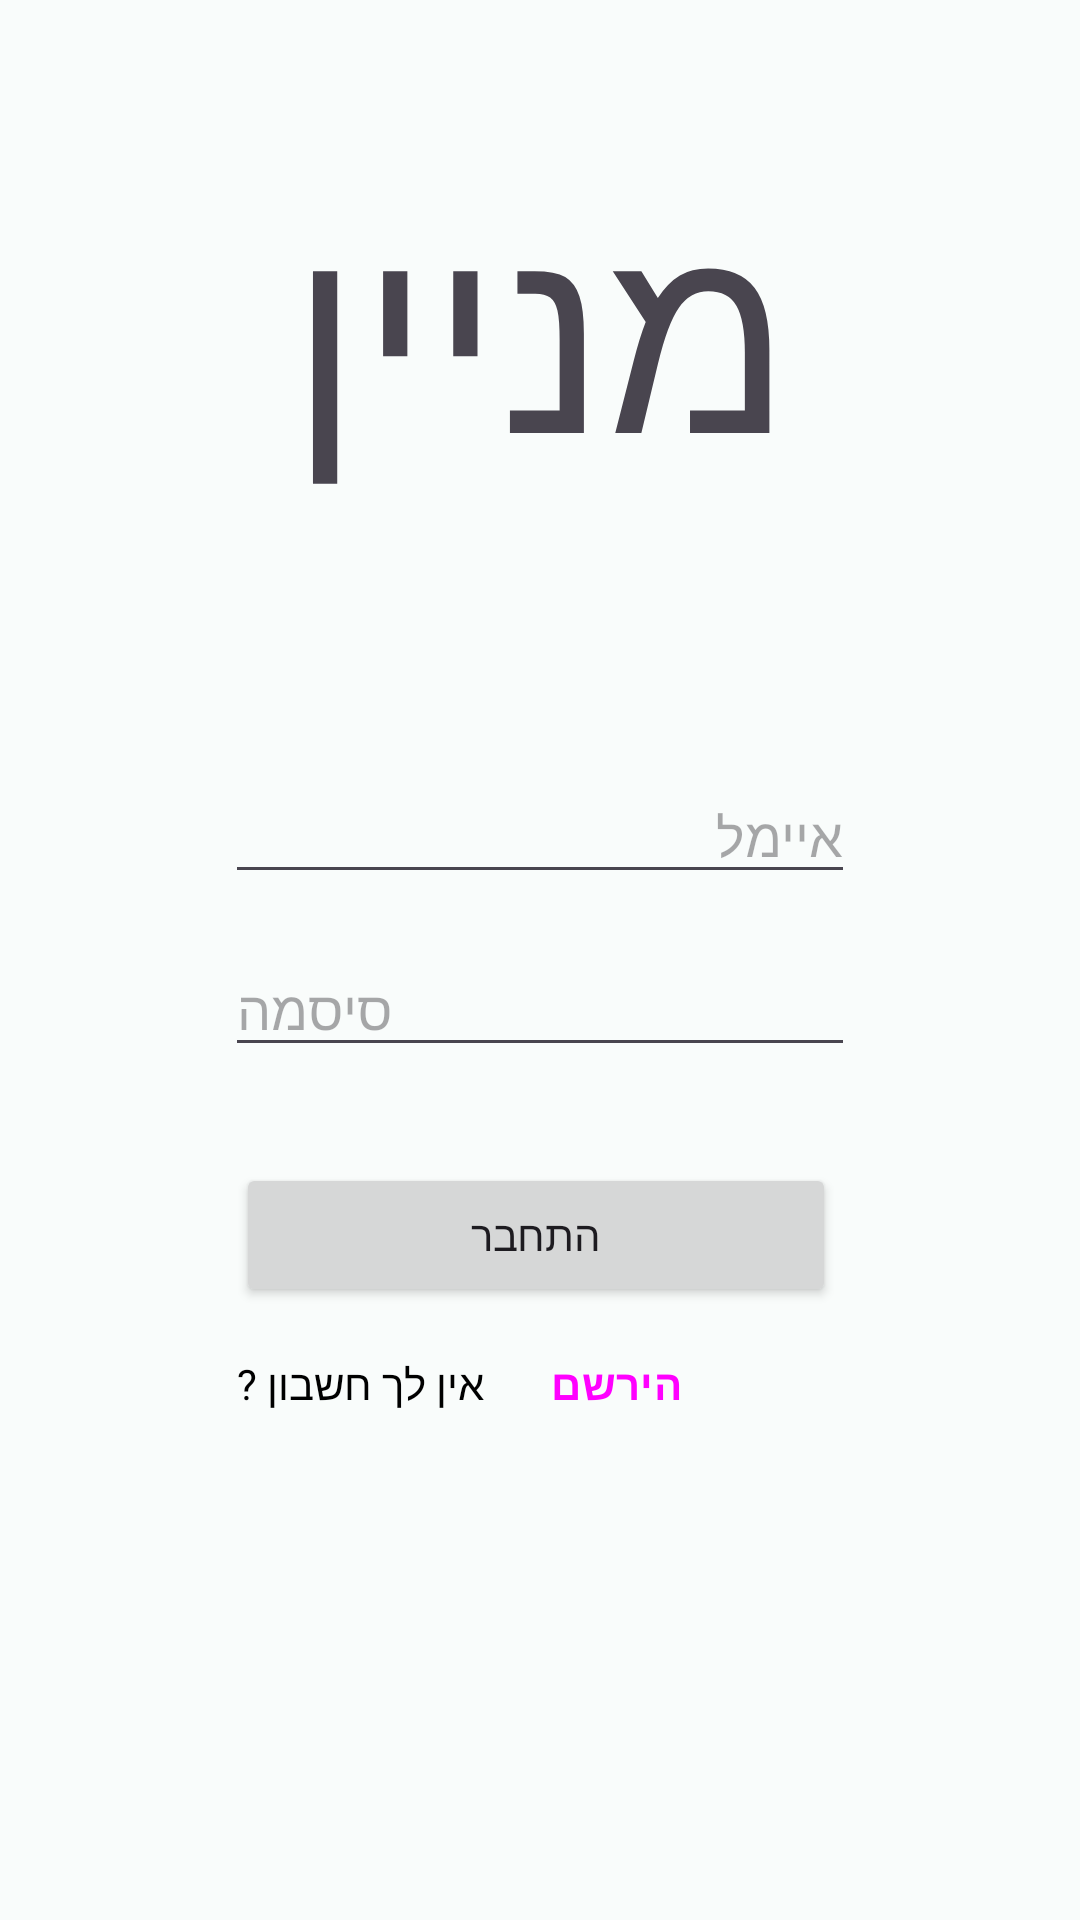

Here is an Android app screen rendered from its layout file. Give the layout XML and the strings, colors and styles it references.
<!-- AndroidManifest.xml: application theme Theme.Minyan -->
<!-- res/layout/activity_login.xml -->
<?xml version="1.0" encoding="utf-8"?>
<androidx.constraintlayout.widget.ConstraintLayout xmlns:android="http://schemas.android.com/apk/res/android"
    xmlns:app="http://schemas.android.com/apk/res-auto"
    xmlns:tools="http://schemas.android.com/tools"
    android:layout_width="match_parent"
    android:layout_height="match_parent"
    tools:context=".Activity.LoginActivity">

    <EditText
        android:id="@+id/editTextLoginEmail"
        android:layout_width="wrap_content"
        android:layout_height="wrap_content"
        android:ems="10"
        android:hint="@string/email"
        android:inputType="textEmailAddress"
        app:layout_constraintBottom_toBottomOf="parent"
        app:layout_constraintEnd_toEndOf="parent"
        app:layout_constraintStart_toStartOf="parent"
        app:layout_constraintTop_toBottomOf="@+id/textView2"
        app:layout_constraintVertical_bias="0.19999999" />

    <EditText
        android:id="@+id/editTextLoginPassword"
        android:layout_width="wrap_content"
        android:layout_height="wrap_content"
        android:layout_marginTop="16dp"
        android:ems="10"
        android:hint="@string/password"
        android:inputType="textPassword"
        app:layout_constraintEnd_toEndOf="@+id/editTextLoginEmail"
        app:layout_constraintStart_toStartOf="@+id/editTextLoginEmail"
        app:layout_constraintTop_toBottomOf="@+id/editTextLoginEmail" />

    <TextView
        android:id="@+id/textView2"
        android:layout_width="wrap_content"
        android:layout_height="wrap_content"
        android:layout_marginTop="48dp"
        android:fontFamily="@font/frank_ruhl_libre_black"
        android:text="@string/app_name"
        android:textSize="90sp"
        app:layout_constraintEnd_toEndOf="parent"
        app:layout_constraintStart_toStartOf="parent"
        app:layout_constraintTop_toTopOf="parent" />

    <Button
        android:id="@+id/buttonLoginSighUp"
        style="@style/Widget.Material3.Button.TextButton"
        android:layout_width="wrap_content"
        android:layout_height="wrap_content"

        android:text="@string/signIn"
        android:textStyle="bold"
        app:layout_constraintBottom_toBottomOf="@+id/textView7"
        app:layout_constraintStart_toEndOf="@+id/textView7"
        app:layout_constraintTop_toTopOf="@+id/textView7" />

    <Button
        android:id="@+id/buttonLoginSighIn"
        android:layout_width="200dp"
        android:layout_height="wrap_content"
        android:layout_marginTop="32dp"
        android:text="@string/login"
        app:layout_constraintEnd_toEndOf="parent"
        app:layout_constraintHorizontal_bias="0.491"
        app:layout_constraintStart_toStartOf="parent"
        app:layout_constraintTop_toBottomOf="@+id/editTextLoginPassword" />

    <TextView
        android:id="@+id/textView7"
        android:layout_width="wrap_content"
        android:layout_height="wrap_content"
        android:layout_marginTop="16dp"
        android:text="@string/do_you_hava_account"
        android:textColor="#000000"
        app:layout_constraintStart_toStartOf="@+id/buttonLoginSighIn"
        app:layout_constraintTop_toBottomOf="@+id/buttonLoginSighIn" />
</androidx.constraintlayout.widget.ConstraintLayout>
<!-- resources referenced by this layout -->
<resources>
  <string name="app_name">מניין</string>
  <string name="do_you_hava_account">אין לך חשבון ?</string>
  <string name="email">איימל</string>
  <string name="login">התחבר</string>
  <string name="password">סיסמה</string>
  <string name="signIn">הירשם</string>
  <style name="Theme.Minyan" parent="Base.Theme.Minyan" />
  <style name="Base.Theme.Minyan" parent="Theme.Material3.DayNight.NoActionBar">
          
           <item name="colorPrimary">@color/my_light_primary</item>
           <item name="colorAccent">@color/my_light_accent</item>
           <item name="android:colorBackground">@color/background</item>
      </style>
  <color name="my_light_primary">#632f3f</color>
  <color name="my_light_accent">#eeebb0</color>
  <color name="background">#f9fcfb</color>
</resources>
